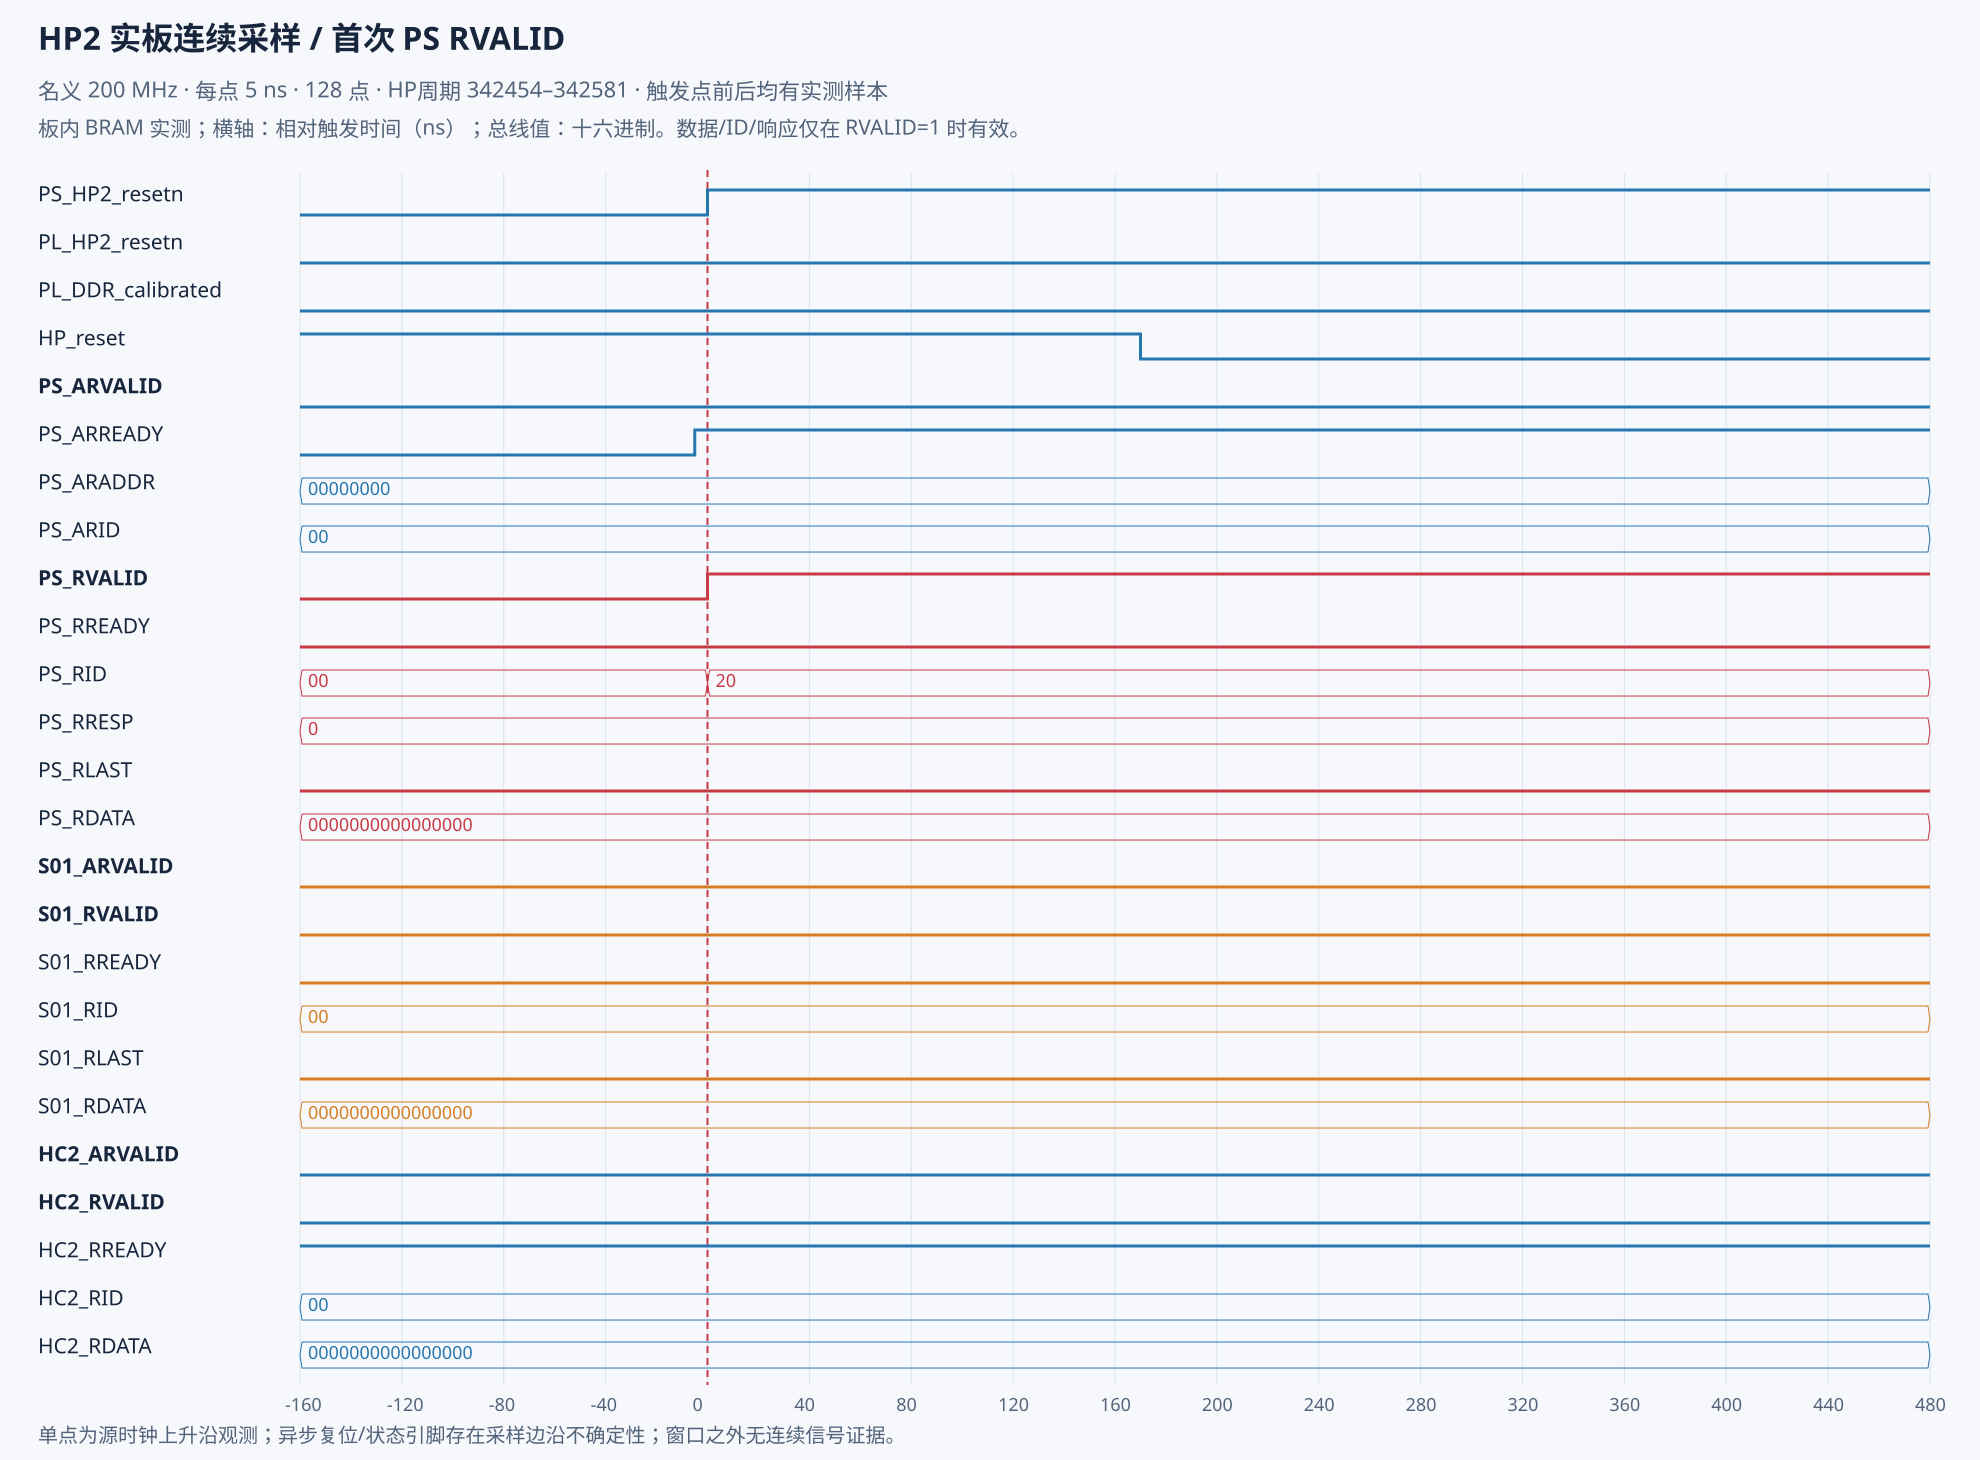

The file beside this chart, header and first rows:
sample_index, relative_trigger_ns, HP_cycle, PS_ARADDR, PS_ARID, PS_ARLEN, PS_ARSIZE, PS_ARBURST, PS_ARLOCK, PS_ARCACHE, PS_ARPROT, PS_ARQOS, PS_ARVALID, PS_ARREADY, PS_RVALID, PS_RREADY, PS_RID, PS_RRESP, PS_RLAST, PS_RDATA, S01_ARADDR, S01_ARID, S01_ARLEN, S01_ARSIZE
0, -160, 342454, 0x00000000, 0, 0, 0, 0, 0, 0, 0, 0, 0, 0, 0, 0, 0, 0, 0, 0x0000000000000000, 0x00000000, 0, 0, 0
1, -155, 342455, 0x00000000, 0, 0, 0, 0, 0, 0, 0, 0, 0, 0, 0, 0, 0, 0, 0, 0x0000000000000000, 0x00000000, 0, 0, 0
2, -150, 342456, 0x00000000, 0, 0, 0, 0, 0, 0, 0, 0, 0, 0, 0, 0, 0, 0, 0, 0x0000000000000000, 0x00000000, 0, 0, 0
3, -145, 342457, 0x00000000, 0, 0, 0, 0, 0, 0, 0, 0, 0, 0, 0, 0, 0, 0, 0, 0x0000000000000000, 0x00000000, 0, 0, 0
4, -140, 342458, 0x00000000, 0, 0, 0, 0, 0, 0, 0, 0, 0, 0, 0, 0, 0, 0, 0, 0x0000000000000000, 0x00000000, 0, 0, 0
5, -135, 342459, 0x00000000, 0, 0, 0, 0, 0, 0, 0, 0, 0, 0, 0, 0, 0, 0, 0, 0x0000000000000000, 0x00000000, 0, 0, 0
6, -130, 342460, 0x00000000, 0, 0, 0, 0, 0, 0, 0, 0, 0, 0, 0, 0, 0, 0, 0, 0x0000000000000000, 0x00000000, 0, 0, 0
7, -125, 342461, 0x00000000, 0, 0, 0, 0, 0, 0, 0, 0, 0, 0, 0, 0, 0, 0, 0, 0x0000000000000000, 0x00000000, 0, 0, 0
8, -120, 342462, 0x00000000, 0, 0, 0, 0, 0, 0, 0, 0, 0, 0, 0, 0, 0, 0, 0, 0x0000000000000000, 0x00000000, 0, 0, 0
9, -115, 342463, 0x00000000, 0, 0, 0, 0, 0, 0, 0, 0, 0, 0, 0, 0, 0, 0, 0, 0x0000000000000000, 0x00000000, 0, 0, 0
10, -110, 342464, 0x00000000, 0, 0, 0, 0, 0, 0, 0, 0, 0, 0, 0, 0, 0, 0, 0, 0x0000000000000000, 0x00000000, 0, 0, 0
11, -105, 342465, 0x00000000, 0, 0, 0, 0, 0, 0, 0, 0, 0, 0, 0, 0, 0, 0, 0, 0x0000000000000000, 0x00000000, 0, 0, 0
12, -100, 342466, 0x00000000, 0, 0, 0, 0, 0, 0, 0, 0, 0, 0, 0, 0, 0, 0, 0, 0x0000000000000000, 0x00000000, 0, 0, 0
13, -95, 342467, 0x00000000, 0, 0, 0, 0, 0, 0, 0, 0, 0, 0, 0, 0, 0, 0, 0, 0x0000000000000000, 0x00000000, 0, 0, 0
14, -90, 342468, 0x00000000, 0, 0, 0, 0, 0, 0, 0, 0, 0, 0, 0, 0, 0, 0, 0, 0x0000000000000000, 0x00000000, 0, 0, 0
15, -85, 342469, 0x00000000, 0, 0, 0, 0, 0, 0, 0, 0, 0, 0, 0, 0, 0, 0, 0, 0x0000000000000000, 0x00000000, 0, 0, 0
16, -80, 342470, 0x00000000, 0, 0, 0, 0, 0, 0, 0, 0, 0, 0, 0, 0, 0, 0, 0, 0x0000000000000000, 0x00000000, 0, 0, 0
17, -75, 342471, 0x00000000, 0, 0, 0, 0, 0, 0, 0, 0, 0, 0, 0, 0, 0, 0, 0, 0x0000000000000000, 0x00000000, 0, 0, 0
18, -70, 342472, 0x00000000, 0, 0, 0, 0, 0, 0, 0, 0, 0, 0, 0, 0, 0, 0, 0, 0x0000000000000000, 0x00000000, 0, 0, 0
19, -65, 342473, 0x00000000, 0, 0, 0, 0, 0, 0, 0, 0, 0, 0, 0, 0, 0, 0, 0, 0x0000000000000000, 0x00000000, 0, 0, 0
20, -60, 342474, 0x00000000, 0, 0, 0, 0, 0, 0, 0, 0, 0, 0, 0, 0, 0, 0, 0, 0x0000000000000000, 0x00000000, 0, 0, 0
21, -55, 342475, 0x00000000, 0, 0, 0, 0, 0, 0, 0, 0, 0, 0, 0, 0, 0, 0, 0, 0x0000000000000000, 0x00000000, 0, 0, 0
22, -50, 342476, 0x00000000, 0, 0, 0, 0, 0, 0, 0, 0, 0, 0, 0, 0, 0, 0, 0, 0x0000000000000000, 0x00000000, 0, 0, 0
23, -45, 342477, 0x00000000, 0, 0, 0, 0, 0, 0, 0, 0, 0, 0, 0, 0, 0, 0, 0, 0x0000000000000000, 0x00000000, 0, 0, 0
24, -40, 342478, 0x00000000, 0, 0, 0, 0, 0, 0, 0, 0, 0, 0, 0, 0, 0, 0, 0, 0x0000000000000000, 0x00000000, 0, 0, 0
25, -35, 342479, 0x00000000, 0, 0, 0, 0, 0, 0, 0, 0, 0, 0, 0, 0, 0, 0, 0, 0x0000000000000000, 0x00000000, 0, 0, 0
26, -30, 342480, 0x00000000, 0, 0, 0, 0, 0, 0, 0, 0, 0, 0, 0, 0, 0, 0, 0, 0x0000000000000000, 0x00000000, 0, 0, 0
27, -25, 342481, 0x00000000, 0, 0, 0, 0, 0, 0, 0, 0, 0, 0, 0, 0, 0, 0, 0, 0x0000000000000000, 0x00000000, 0, 0, 0
28, -20, 342482, 0x00000000, 0, 0, 0, 0, 0, 0, 0, 0, 0, 0, 0, 0, 0, 0, 0, 0x0000000000000000, 0x00000000, 0, 0, 0
29, -15, 342483, 0x00000000, 0, 0, 0, 0, 0, 0, 0, 0, 0, 0, 0, 0, 0, 0, 0, 0x0000000000000000, 0x00000000, 0, 0, 0
30, -10, 342484, 0x00000000, 0, 0, 0, 0, 0, 0, 0, 0, 0, 0, 0, 0, 0, 0, 0, 0x0000000000000000, 0x00000000, 0, 0, 0
31, -5, 342485, 0x00000000, 0, 0, 0, 0, 0, 0, 0, 0, 0, 1, 0, 0, 0, 0, 0, 0x0000000000000000, 0x00000000, 0, 0, 0
32, 0, 342486, 0x00000000, 0, 0, 0, 0, 0, 0, 0, 0, 0, 1, 1, 0, 32, 0, 0, 0x0000000000000000, 0x00000000, 0, 0, 0
33, 5, 342487, 0x00000000, 0, 0, 0, 0, 0, 0, 0, 0, 0, 1, 1, 0, 32, 0, 0, 0x0000000000000000, 0x00000000, 0, 0, 0
34, 10, 342488, 0x00000000, 0, 0, 0, 0, 0, 0, 0, 0, 0, 1, 1, 0, 32, 0, 0, 0x0000000000000000, 0x00000000, 0, 0, 0
35, 15, 342489, 0x00000000, 0, 0, 0, 0, 0, 0, 0, 0, 0, 1, 1, 0, 32, 0, 0, 0x0000000000000000, 0x00000000, 0, 0, 0
36, 20, 342490, 0x00000000, 0, 0, 0, 0, 0, 0, 0, 0, 0, 1, 1, 0, 32, 0, 0, 0x0000000000000000, 0x00000000, 0, 0, 0
37, 25, 342491, 0x00000000, 0, 0, 0, 0, 0, 0, 0, 0, 0, 1, 1, 0, 32, 0, 0, 0x0000000000000000, 0x00000000, 0, 0, 0
38, 30, 342492, 0x00000000, 0, 0, 0, 0, 0, 0, 0, 0, 0, 1, 1, 0, 32, 0, 0, 0x0000000000000000, 0x00000000, 0, 0, 0
39, 35, 342493, 0x00000000, 0, 0, 0, 0, 0, 0, 0, 0, 0, 1, 1, 0, 32, 0, 0, 0x0000000000000000, 0x00000000, 0, 0, 0
40, 40, 342494, 0x00000000, 0, 0, 0, 0, 0, 0, 0, 0, 0, 1, 1, 0, 32, 0, 0, 0x0000000000000000, 0x00000000, 0, 0, 0
41, 45, 342495, 0x00000000, 0, 0, 0, 0, 0, 0, 0, 0, 0, 1, 1, 0, 32, 0, 0, 0x0000000000000000, 0x00000000, 0, 0, 0
42, 50, 342496, 0x00000000, 0, 0, 0, 0, 0, 0, 0, 0, 0, 1, 1, 0, 32, 0, 0, 0x0000000000000000, 0x00000000, 0, 0, 0
43, 55, 342497, 0x00000000, 0, 0, 0, 0, 0, 0, 0, 0, 0, 1, 1, 0, 32, 0, 0, 0x0000000000000000, 0x00000000, 0, 0, 0
44, 60, 342498, 0x00000000, 0, 0, 0, 0, 0, 0, 0, 0, 0, 1, 1, 0, 32, 0, 0, 0x0000000000000000, 0x00000000, 0, 0, 0
45, 65, 342499, 0x00000000, 0, 0, 0, 0, 0, 0, 0, 0, 0, 1, 1, 0, 32, 0, 0, 0x0000000000000000, 0x00000000, 0, 0, 0
46, 70, 342500, 0x00000000, 0, 0, 0, 0, 0, 0, 0, 0, 0, 1, 1, 0, 32, 0, 0, 0x0000000000000000, 0x00000000, 0, 0, 0
47, 75, 342501, 0x00000000, 0, 0, 0, 0, 0, 0, 0, 0, 0, 1, 1, 0, 32, 0, 0, 0x0000000000000000, 0x00000000, 0, 0, 0
48, 80, 342502, 0x00000000, 0, 0, 0, 0, 0, 0, 0, 0, 0, 1, 1, 0, 32, 0, 0, 0x0000000000000000, 0x00000000, 0, 0, 0
49, 85, 342503, 0x00000000, 0, 0, 0, 0, 0, 0, 0, 0, 0, 1, 1, 0, 32, 0, 0, 0x0000000000000000, 0x00000000, 0, 0, 0
50, 90, 342504, 0x00000000, 0, 0, 0, 0, 0, 0, 0, 0, 0, 1, 1, 0, 32, 0, 0, 0x0000000000000000, 0x00000000, 0, 0, 0
51, 95, 342505, 0x00000000, 0, 0, 0, 0, 0, 0, 0, 0, 0, 1, 1, 0, 32, 0, 0, 0x0000000000000000, 0x00000000, 0, 0, 0
52, 100, 342506, 0x00000000, 0, 0, 0, 0, 0, 0, 0, 0, 0, 1, 1, 0, 32, 0, 0, 0x0000000000000000, 0x00000000, 0, 0, 0
53, 105, 342507, 0x00000000, 0, 0, 0, 0, 0, 0, 0, 0, 0, 1, 1, 0, 32, 0, 0, 0x0000000000000000, 0x00000000, 0, 0, 0
54, 110, 342508, 0x00000000, 0, 0, 0, 0, 0, 0, 0, 0, 0, 1, 1, 0, 32, 0, 0, 0x0000000000000000, 0x00000000, 0, 0, 0
55, 115, 342509, 0x00000000, 0, 0, 0, 0, 0, 0, 0, 0, 0, 1, 1, 0, 32, 0, 0, 0x0000000000000000, 0x00000000, 0, 0, 0
56, 120, 342510, 0x00000000, 0, 0, 0, 0, 0, 0, 0, 0, 0, 1, 1, 0, 32, 0, 0, 0x0000000000000000, 0x00000000, 0, 0, 0
57, 125, 342511, 0x00000000, 0, 0, 0, 0, 0, 0, 0, 0, 0, 1, 1, 0, 32, 0, 0, 0x0000000000000000, 0x00000000, 0, 0, 0
58, 130, 342512, 0x00000000, 0, 0, 0, 0, 0, 0, 0, 0, 0, 1, 1, 0, 32, 0, 0, 0x0000000000000000, 0x00000000, 0, 0, 0
59, 135, 342513, 0x00000000, 0, 0, 0, 0, 0, 0, 0, 0, 0, 1, 1, 0, 32, 0, 0, 0x0000000000000000, 0x00000000, 0, 0, 0
... 68 more rows
